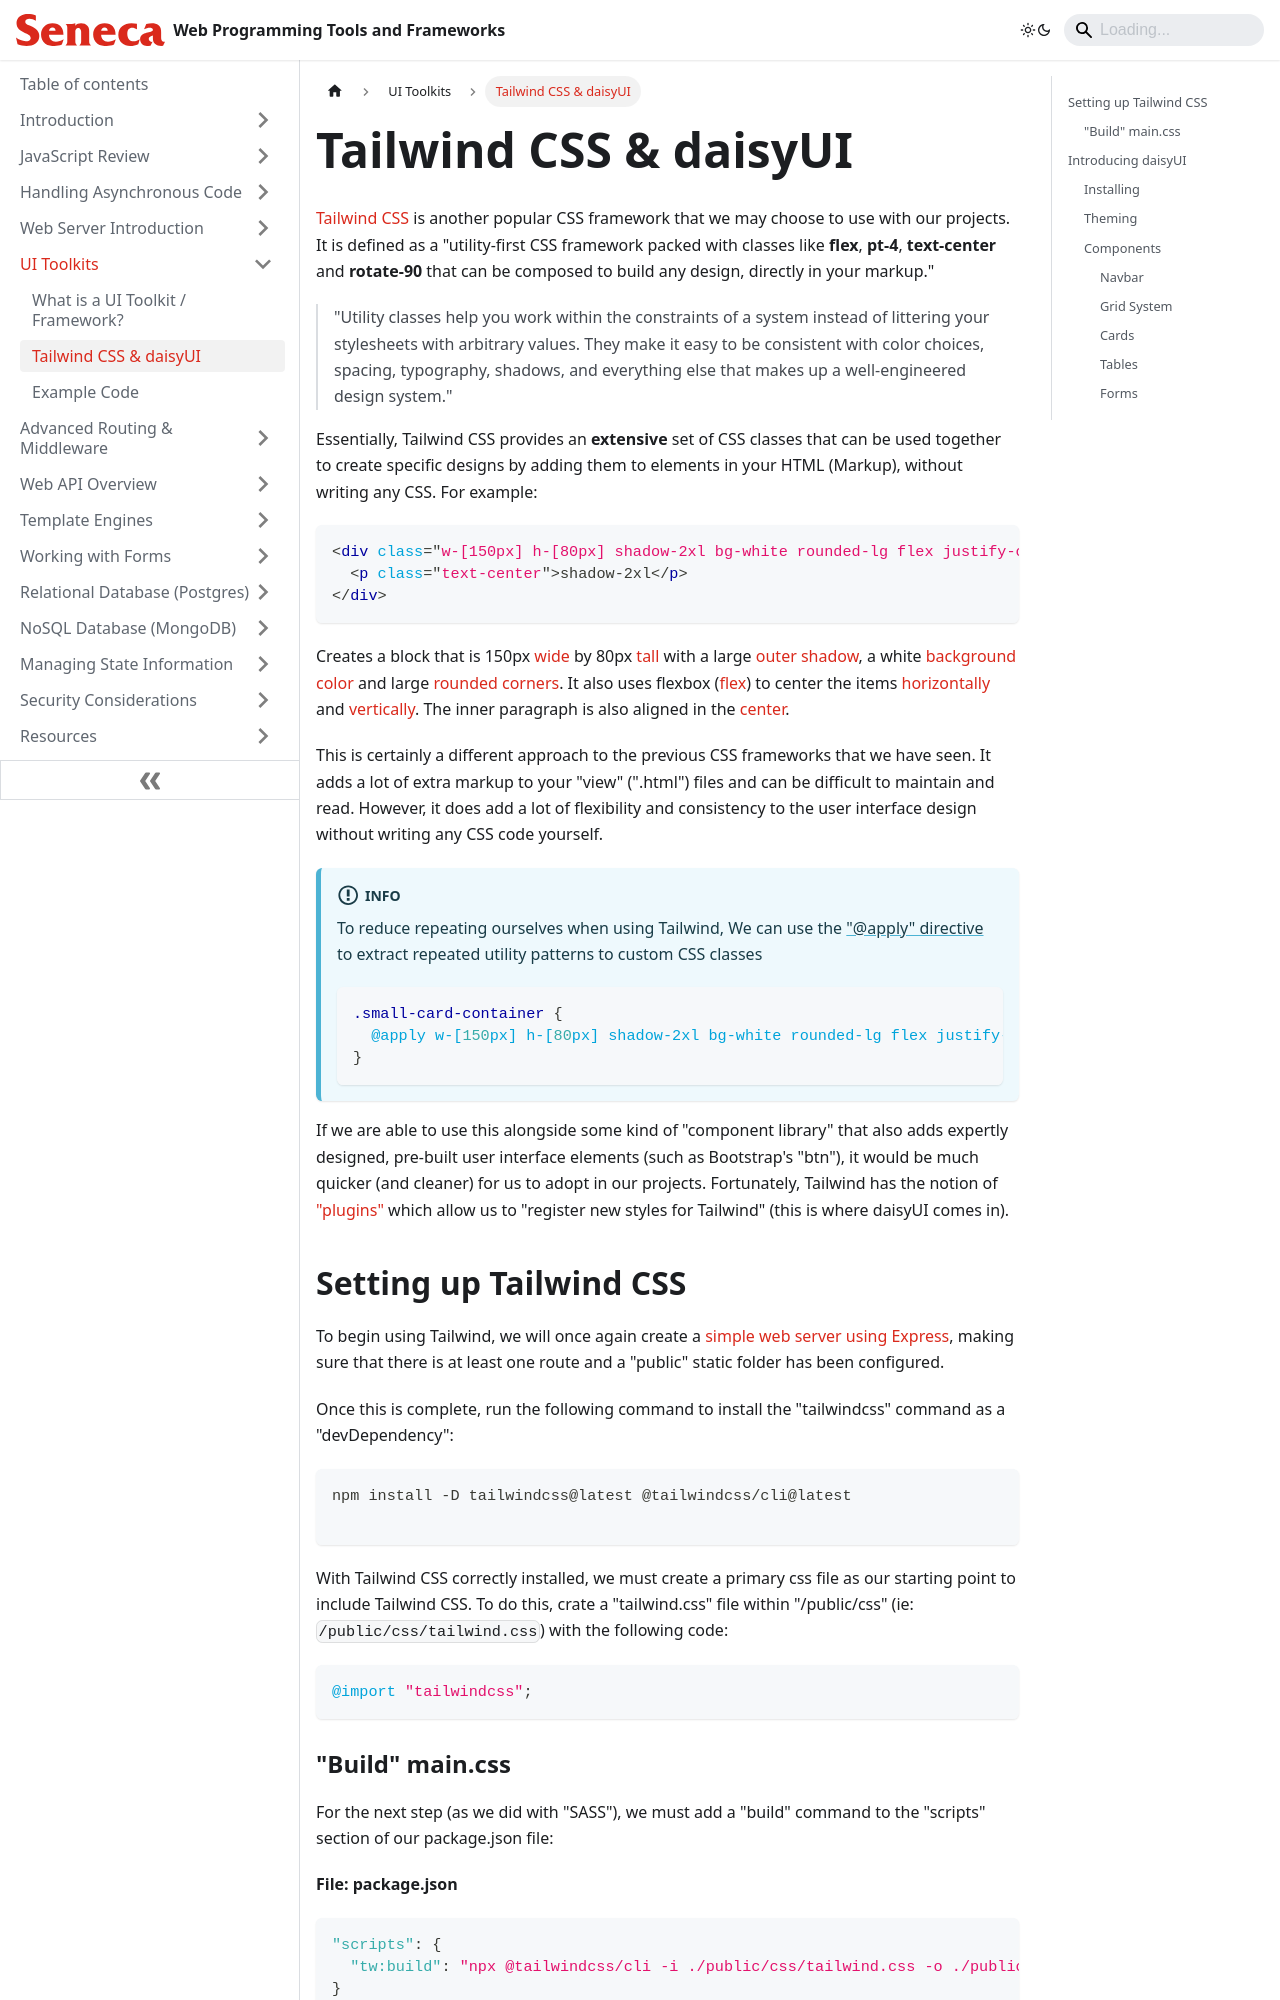

repository: patrick-crawford/WebProgrammingToolsAndFrameworks · page: UI-Toolkits/tailwind-css-daisyui.html · generator: docusaurus

---
id: tailwind-css-daisyui
title: Tailwind CSS & daisyUI
sidebar_position: 2
description: Tailwind CSS & daisyUI
---

# Tailwind CSS & daisyUI

[Tailwind CSS](https://tailwindcss.com//) is another popular CSS framework that we may choose to use with our projects. It is defined as a "utility-first CSS framework packed with classes like **flex**, **pt-4**, **text-center** and **rotate-90** that can be composed to build any design, directly in your markup."

> "Utility classes help you work within the constraints of a system instead of littering your stylesheets with arbitrary values. They make it easy to be consistent with color choices, spacing, typography, shadows, and everything else that makes up a well-engineered design system."

Essentially, Tailwind CSS provides an **extensive** set of CSS classes that can be used together to create specific designs by adding them to elements in your HTML (Markup), without writing any CSS. For example:

```html
<div class="w-[150px] h-[80px] shadow-2xl bg-white rounded-lg flex justify-center items-center">
  <p class="text-center">shadow-2xl</p>
</div>
```

Creates a block that is 150px [wide](https://tailwindcss.com//docs/width#fixed-widths) by 80px [tall](https://tailwindcss.com//docs/height) with a large [outer shadow](https://tailwindcss.com//docs/box-shadow#adding-an-outer-shadow), a white [background color](https://tailwindcss.com//docs/background-color) and large [rounded corners](https://tailwindcss.com//docs/border-radius#rounded-corners). It also uses flexbox ([flex](https://tailwindcss.com//docs/flex)) to center the items [horizontally](https://tailwindcss.com//docs/justify-content#center) and [vertically](https://tailwindcss.com//docs/align-items#center). The inner paragraph is also aligned in the [center](https://tailwindcss.com//docs/text-align#setting-the-text-alignment).

This is certainly a different approach to the previous CSS frameworks that we have seen. It adds a lot of extra markup to your "view" (".html") files and can be difficult to maintain and read. However, it does add a lot of flexibility and consistency to the user interface design without writing any CSS code yourself.

:::info
 To reduce repeating ourselves when using Tailwind, We can use the ["@apply" directive](https://tailwindcss.com/docs/functions-and-directives#apply-directive) to extract repeated utility patterns to custom CSS classes

 ```css
 .small-card-container {
   @apply w-[150px] h-[80px] shadow-2xl bg-white rounded-lg flex justify-center items-center;
 }
 ```
:::

If we are able to use this alongside some kind of "component library" that also adds expertly designed, pre-built user interface elements (such as Bootstrap's "btn"), it would be much quicker (and cleaner) for us to adopt in our projects. Fortunately, Tailwind has the notion of ["plugins"](https://tailwindcss.com//docs/plugins) which allow us to "register new styles for Tailwind" (this is where daisyUI comes in).
